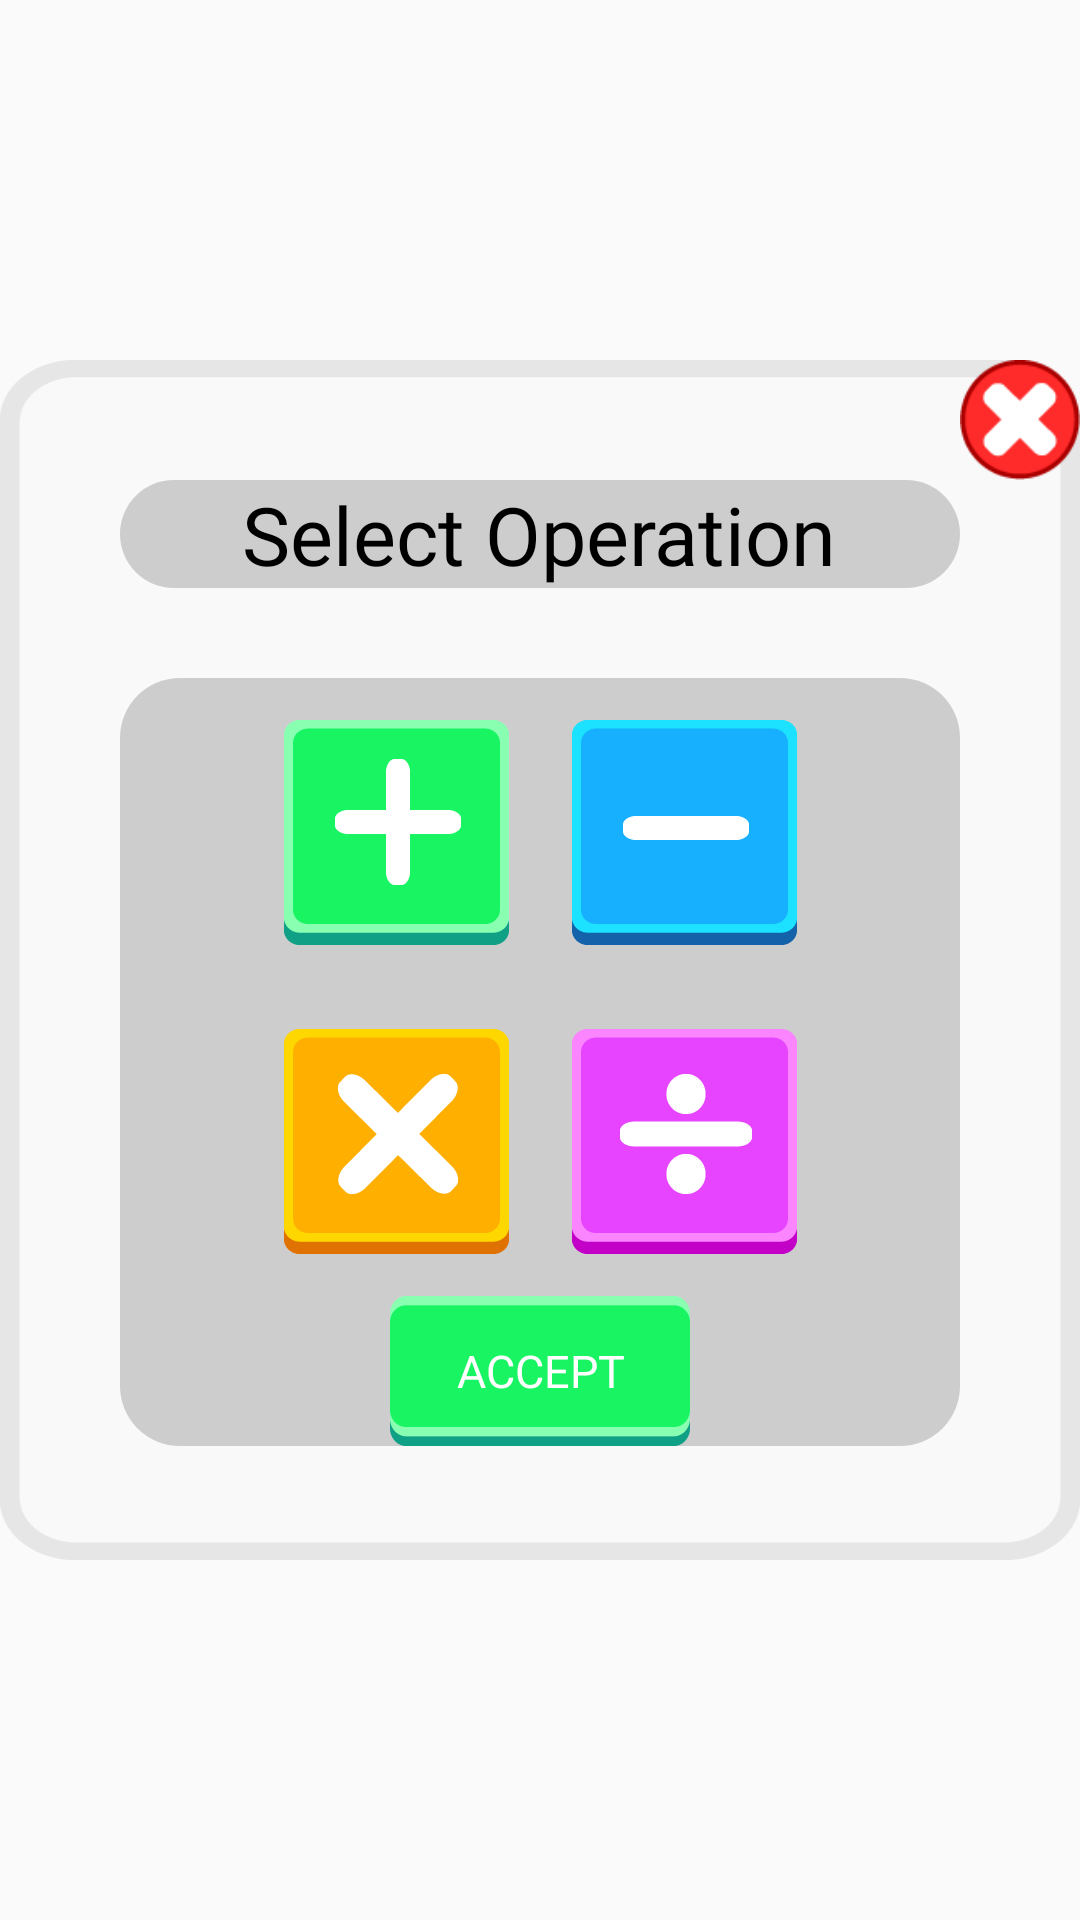

Write the Android layout XML for this screen, with the resource values it uses.
<!-- AndroidManifest.xml: application theme AppTheme -->
<!-- res/layout/dialogo_combinadas.xml -->
<?xml version="1.0" encoding="utf-8"?>
<FrameLayout xmlns:android="http://schemas.android.com/apk/res/android"
    xmlns:app="http://schemas.android.com/apk/res-auto"
    xmlns:tools="http://schemas.android.com/tools"
    android:layout_width="match_parent"
    android:layout_height="match_parent"
    android:layout_gravity="center">

    <RelativeLayout
        android:layout_width="match_parent"
        android:layout_height="match_parent"
        android:background="@color/transparente"
        android:gravity="center"
        tools:ignore="UselessParent">


        <LinearLayout
            android:id="@+id/LinearL"
            android:layout_width="match_parent"
            android:layout_height="wrap_content"
            android:background="@drawable/fondo_dialogo_config"
            android:orientation="vertical">

            <ImageView
                android:id="@+id/cerrar_dialogo"
                android:layout_width="40dp"
                android:layout_height="40dp"
                android:layout_gravity="end"
                android:contentDescription="@string/content"
                android:src="@drawable/cerrar" />

            <LinearLayout
                android:layout_width="match_parent"
                android:layout_height="wrap_content"
                android:layout_marginBottom="25dp"
                android:gravity="center"
                android:orientation="vertical">

                <LinearLayout
                    android:layout_width="match_parent"
                    android:layout_height="match_parent"
                    android:layout_marginLeft="40dp"
                    android:layout_marginRight="40dp"
                    android:background="@drawable/dialogo_config_minfondo"
                    android:gravity="center"
                    android:orientation="vertical">

                    <TextView
                        android:layout_width="wrap_content"
                        android:layout_height="wrap_content"
                        android:layout_marginLeft="15dp"
                        android:layout_marginRight="15dp"
                        android:fontFamily="@font/fredoka_one"
                        android:gravity="center"
                        android:text="@string/dialogo_combinadas"
                        android:textAlignment="center"
                        android:textColor="#000000"
                        android:textSize="27sp"
                        app:autoSizeTextType="uniform" />
                </LinearLayout>

                <LinearLayout
                    android:layout_width="match_parent"
                    android:layout_height="match_parent"
                    android:layout_gravity="center"
                    android:layout_marginLeft="40dp"
                    android:layout_marginTop="30dp"
                    android:layout_marginRight="40dp"
                    android:background="@drawable/dialogo_config_minfondo"
                    android:gravity="center"
                    android:orientation="vertical">

                    <LinearLayout
                        android:layout_width="match_parent"
                        android:layout_height="match_parent"
                        android:layout_gravity="center"
                        android:layout_marginLeft="30dp"
                        android:layout_marginRight="30dp"
                        android:orientation="horizontal"
                        android:padding="14dp">

                        <ImageButton
                            android:id="@+id/sumas"
                            android:layout_width="0dp"
                            android:layout_height="wrap_content"
                            android:layout_weight="1"
                            android:background="#00FFFFFF"
                            android:contentDescription="@string/sums"
                            app:srcCompat="@drawable/btn_sumas" />

                        <ImageButton
                            android:id="@+id/restas"
                            android:layout_width="0dp"
                            android:layout_height="wrap_content"
                            android:layout_weight="1"
                            android:background="#00FFFFFF"
                            android:contentDescription="@string/rest"
                            app:srcCompat="@drawable/btn_resta" />
                    </LinearLayout>

                    <LinearLayout
                        android:layout_width="match_parent"
                        android:layout_height="match_parent"
                        android:layout_marginLeft="30dp"
                        android:layout_marginRight="30dp"
                        android:orientation="horizontal"
                        android:padding="14dp">

                        <ImageButton
                            android:id="@+id/multiplicacion"
                            android:layout_width="0dp"
                            android:layout_height="wrap_content"
                            android:layout_weight="1"
                            android:background="#00FFFFFF"
                            android:contentDescription="@string/multiplication"
                            app:srcCompat="@drawable/btn_multi" />

                        <ImageButton
                            android:id="@+id/division"
                            android:layout_width="0dp"
                            android:layout_height="wrap_content"
                            android:layout_weight="1"
                            android:background="#00FFFFFF"
                            android:contentDescription="@string/division"
                            app:srcCompat="@drawable/btn_div" />
                    </LinearLayout>

                    <Button
                        android:id="@+id/aceptar"
                        android:layout_width="100dp"
                        android:layout_height="50dp"
                        android:background="@drawable/btn_lv1"
                        android:fontFamily="@font/fredoka_one"
                        android:text="@string/vale"
                        android:textColor="#FFFFFF"
                        android:textSize="15sp" />

                </LinearLayout>


            </LinearLayout>

        </LinearLayout>

    </RelativeLayout>
</FrameLayout>
<!-- resources referenced by this layout -->
<resources>
  <color name="transparente">#00FFFFFF</color>
  <!-- drawable btn_div: png bitmap (drawable-hdpi, 1427 bytes) -->
  <!-- drawable btn_lv1: png bitmap (drawable-hdpi, 1747 bytes) -->
  <!-- drawable btn_multi: png bitmap (drawable-hdpi, 1714 bytes) -->
  <!-- drawable btn_resta: png bitmap (drawable-hdpi, 1108 bytes) -->
  <!-- drawable btn_sumas: png bitmap (drawable-hdpi, 1345 bytes) -->
  <!-- drawable cerrar: png bitmap (drawable-hdpi, 1005 bytes) -->
  <!-- drawable dialogo_config_minfondo (drawable) -->
  <?xml version="1.0" encoding="utf-8"?>
  <shape xmlns:android="http://schemas.android.com/apk/res/android">
  
      <corners
          android:radius="20dp"/>
      <solid
          android:color="#2D000000">
  
      </solid>
  
  </shape>
  <!-- drawable fondo_dialogo_config: png bitmap (drawable-hdpi, 3722 bytes) -->
  <string name="content" translatable="false">Todo</string>
  <string name="dialogo_combinadas">Select Operation</string>
  <string name="division">Division</string>
  <string name="multiplication">Multiplication</string>
  <string name="rest">Subtraction</string>
  <string name="sums">Sums</string>
  <string name="vale">Accept</string>
  <style name="AppTheme" parent="Theme.AppCompat.Light.NoActionBar">
          
          <item name="colorPrimary">@color/colorPrimary</item>
          <item name="colorPrimaryDark">@color/colorPrimaryDark</item>
          <item name="colorAccent">@color/colorAccent</item>
      </style>
  <color name="colorPrimary">#03A9F4</color>
  <color name="colorPrimaryDark">#0173A6</color>
  <color name="colorAccent">#03DAC5</color>
</resources>
